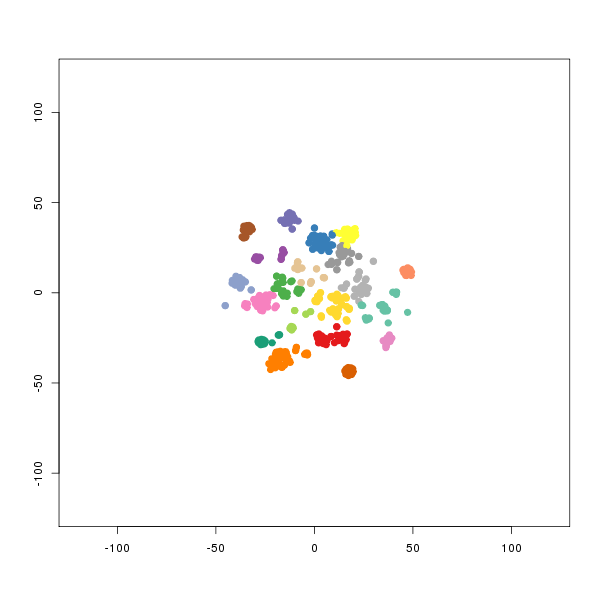

The table this chart was drawn from, first rows:
smile	binding.affinity
[H]N1C(=O)C([H])([H])C([H])([H])C2=C([H]…	350
[H]N1C(=O)C([H])([H])C([H])([H])C2=C1C([…	2000
[H]OC1=NC2=C(C([H])=C1[H])C([H])=C(\C([H…	380
[H]N1C(=O)C([H])([H])C([H])([H])C2=C1C([…	540
[H]N1C(=O)C([H])([H])C([H])([H])C2=C([H]…	1200
[H]OC(=O)C([H])([H])C([H])([H])C([H])([H…	4.75
[H]OC(=O)C([H])([H])C([H])([H])C([H])([H…	500
[H]OC(=O)C([H])([H])C([H])([H])C([H])([H…	220
[H]OC(=O)C([H])([H])C([H])([H])C(\[H])=C…	53.5
[H]OC(=O)C([H])([H])C([H])([H])C([H])([H…	72
[H]OC(=O)C([H])([H])C([H])([H])C(\[H])=C…	340
[H]OC(=O)C([H])([H])C([H])([H])C([H])([H…	120
[H]OC(=O)C([H])([H])C([H])([H])C([H])([H…	52
[H]OC(=O)C1=C([H])C2=C(OC([H])([H])C3=C(…	2200
[H]OC(=O)C1=C([H])C2=C(OC([H])([H])C3=C(…	1400
[H]OC(=O)C1=C([H])C2=C(C([H])=C1[H])[C@]…	370
[H]OC(=O)C1=C([H])C2=C(OC([H])([H])C3=C(…	830
[H]OC(=O)C1=C([H])C2=C(OC([H])([H])C3=C(…	850
[H]OC(=O)C([H])([H])C([H])([H])C([H])([H…	165
[H]OC(=O)C([H])([H])C([H])([H])C([H])([H…	500
[H]OC(=O)C([H])([H])C([H])([H])C([H])([H…	790
[H]OC(=O)C([H])([H])C([H])([H])C([H])([H…	3
[H]OC(=O)C1=C([H])C([H])=C(OC([H])([H])C…	106
[H]OC(=O)C([H])([H])C([H])([H])[C@@]([H]…	1
[H]OC(=O)C(=O)N([H])[C@@]([H])(C([H])([H…	150
[H]N(C([H])([H])C([H])([H])C([H])([H])C(…	5
[H]N([H])C(=O)C([H])([H])C([H])([H])[C@@…	60
[H]N(C([H])([H])C([H])([H])C([H])([H])C(…	7
[H]OC(=O)C([H])([H])O[C@@]([H])(C([H])([…	18
[H]OC(=O)C([H])([H])C([H])([H])[C@]([H])…	21.5
[H]OC(=O)C([H])([H])C([H])([H])[C@@]([H]…	1
[H]OC([H])([H])C([H])([H])C([H])([H])[C@…	70
[H]OC(=O)C([H])([H])C([H])([H])C([H])([H…	7
[H]OC(=O)C([H])([H])C([H])([H])[C@@]([H]…	1
[H]OC(=O)C([H])([H])C([H])([H])[C@@]([H]…	4
[H]OC(=O)C([H])([H])C([H])([H])[C@@]([H]…	3
[H]OC(=O)C([H])([H])C([H])([H])[C@]([H])…	3
[H]OC(=O)C([H])([H])C([H])([H])[C@@]([H]…	3.25
[H]OC(=O)C([H])([H])C([H])([H])[C@@]([H]…	4
[H]OC(=O)C(\[H])=C(/[H])[C@@]([H])(C([H]…	10
[H]OC(=O)C([H])([H])C([H])([H])[C@@]([H]…	1.5
[H]OC(=O)C([H])([H])C([H])([H])[C@@]([H]…	2
[H]OC(=O)C(C([H])([H])[H])(C([H])([H])[H…	20
[H]OC(=O)C([H])([H])S[C@@]([H])(C([H])([…	2
[H]C1=C([H])C([H])=C(C([H])=N1)C([H])([H…	490
[H]OC(=O)C([H])([H])C([H])([H])C([H])([H…	26
[H]OC(=O)C(=C(/[H])C1=C([H])C(=C([H])C([…	520
[H]OC([H])([H])C([H])([H])C([H])([H])C([…	1100
[H]C1=C([H])C([H])=C(C([H])=N1)[C@]([H])…	720
[H]OC(=O)C([H])([H])C([H])([H])C([H])([H…	63
[H]C1=C([H])C([H])=C(C([H])=N1)[C@]([H])…	2900
[H]C1=C([H])C([H])=C(C([H])=N1)C([H])([H…	400
[H]OC(=O)C([H])([H])C([H])([H])C([H])([H…	180
[H]OC(=O)C(\[H])=C(/[H])C1=C(C(=O)C(=C(C…	500
[H]C1=C([H])C([H])=C(C([H])=N1)[C@]([H])…	1225
[H]OC(=O)C([H])([H])C([H])([H])C1=C(C(=O…	970
[H]C1=C([H])C([H])=C(C([H])=N1)[C@]([H])…	830
[H]OC(=O)C([H])([H])C([H])([H])C([H])([H…	2000
[H]N([C@]1([H])[C@@]([H])(C([H])([H])C(\…	2.3
[H]OC(=O)C(\[H])=C(/[H])C1=C([H])C([H])=…	60
... 632 more rows
